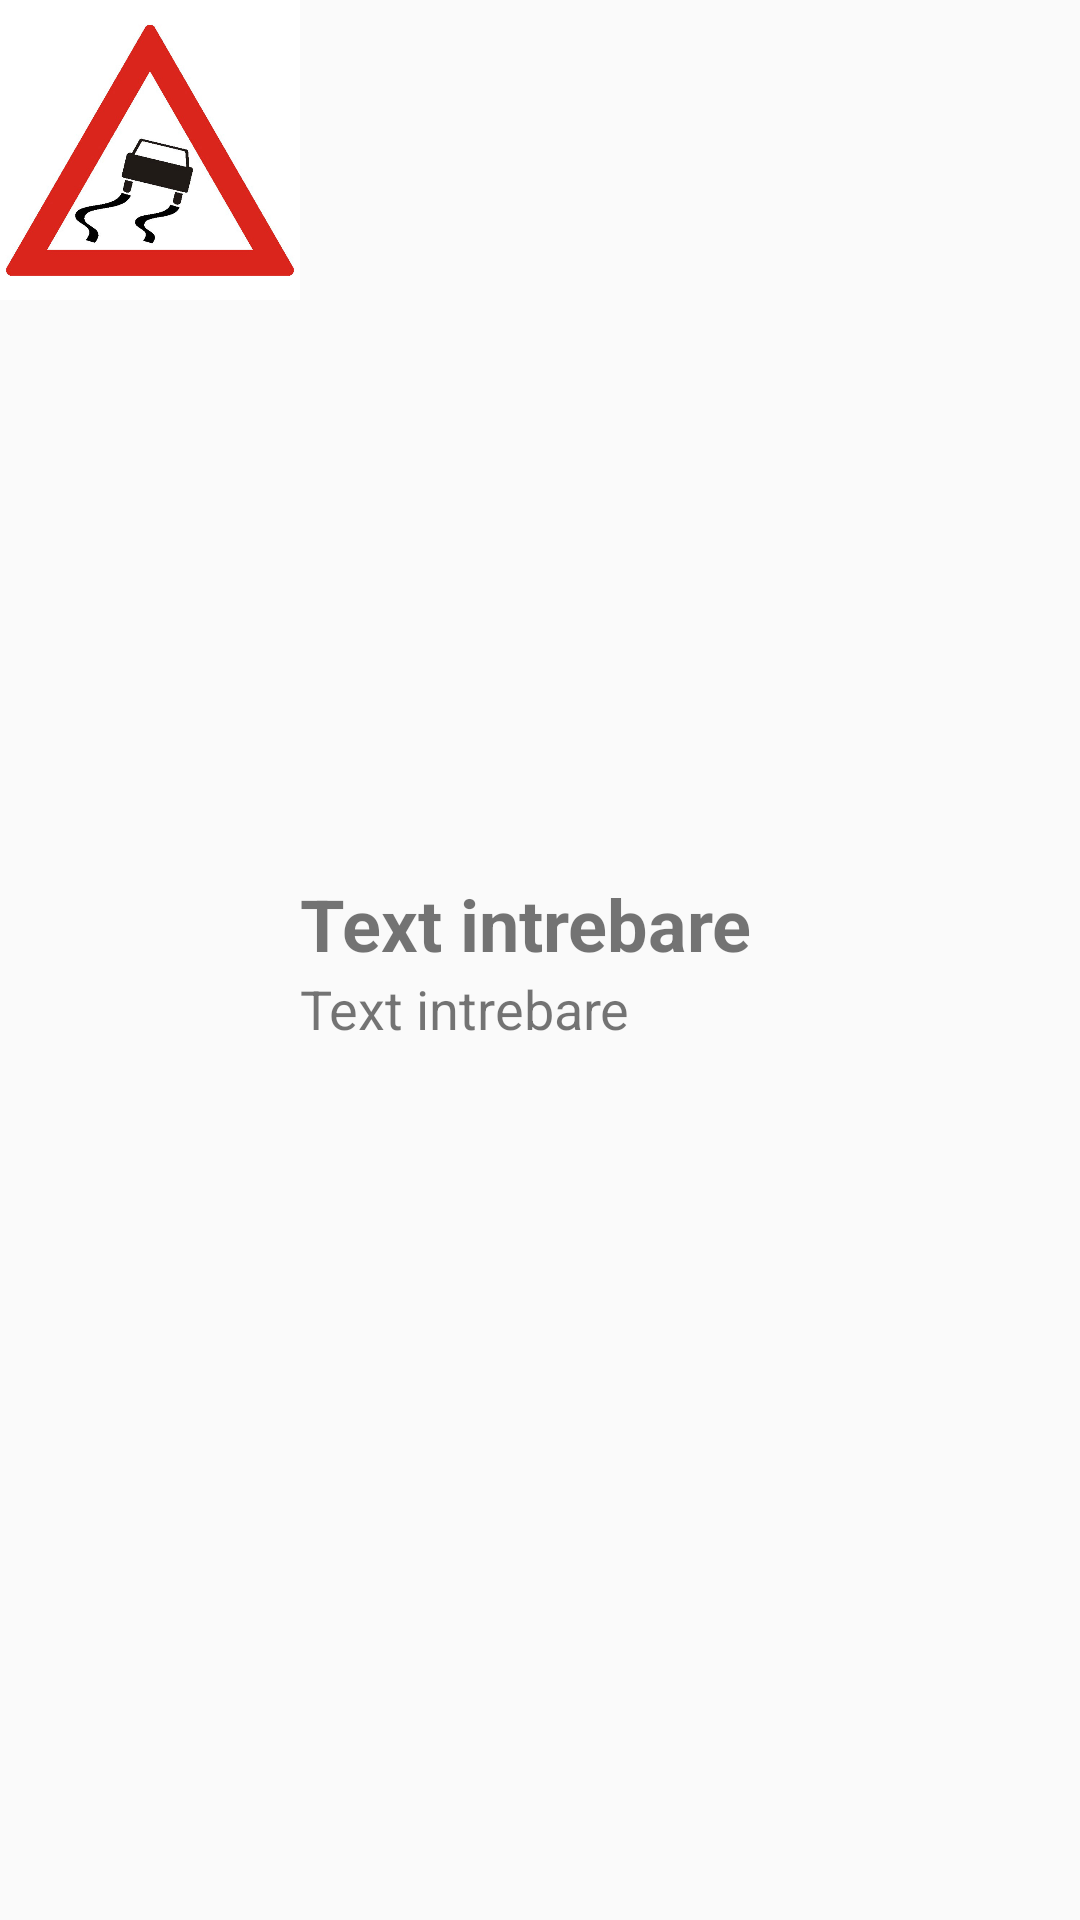

Here is an Android app screen rendered from its layout file. Give the layout XML and the strings, colors and styles it references.
<!-- AndroidManifest.xml: application theme AppTheme -->
<!-- res/layout/listview_row.xml -->
<?xml version="1.0" encoding="utf-8"?>

<LinearLayout xmlns:android="http://schemas.android.com/apk/res/android"
    xmlns:app="http://schemas.android.com/apk/res-auto"
    xmlns:tools="http://schemas.android.com/tools"
    android:orientation="horizontal"
    android:layout_width="match_parent"
    android:layout_height="wrap_content">

    <ImageView
        android:id="@+id/imageview1ID"
        android:layout_width="200dp"
        android:layout_height="100dp"
        android:layout_weight="1"
        app:srcCompat="@drawable/drum_alunecos"
        tools:ignore="ContentDescription"
        />
    <LinearLayout
        android:layout_width="match_parent"
        android:layout_height="match_parent"
        android:layout_gravity="center_vertical"
        android:layout_weight="1"
        android:gravity="center_vertical"
        android:orientation="vertical">
        <TextView
            android:layout_width="match_parent"
            android:layout_height="wrap_content"
            android:id="@+id/textview_denumire"
            android:textSize="24sp"
            android:textStyle="bold"
            android:text="@string/text" />
        <TextView
            android:layout_width="match_parent"
            android:layout_height="wrap_content"
            android:id="@+id/textview_categorie"
            android:textSize="18sp"
            android:text="@string/text"></TextView>
    </LinearLayout>
</LinearLayout>
<!-- resources referenced by this layout -->
<resources>
  <!-- drawable drum_alunecos: jpg bitmap (drawable, 57992 bytes) -->
  <string name="text">Text intrebare</string>
  <style name="AppTheme" parent="Theme.AppCompat.Light.DarkActionBar">
          
          <item name="colorPrimary">@color/colorMidnight</item>
          <item name="colorPrimaryDark">@color/colorPrimaryDark</item>
          <item name="colorAccent">@color/colorAccent</item>
  
      </style>
  <color name="colorMidnight">#191970</color>
  <color name="colorPrimaryDark">#00574B</color>
  <color name="colorAccent">#D81B60</color>
</resources>
